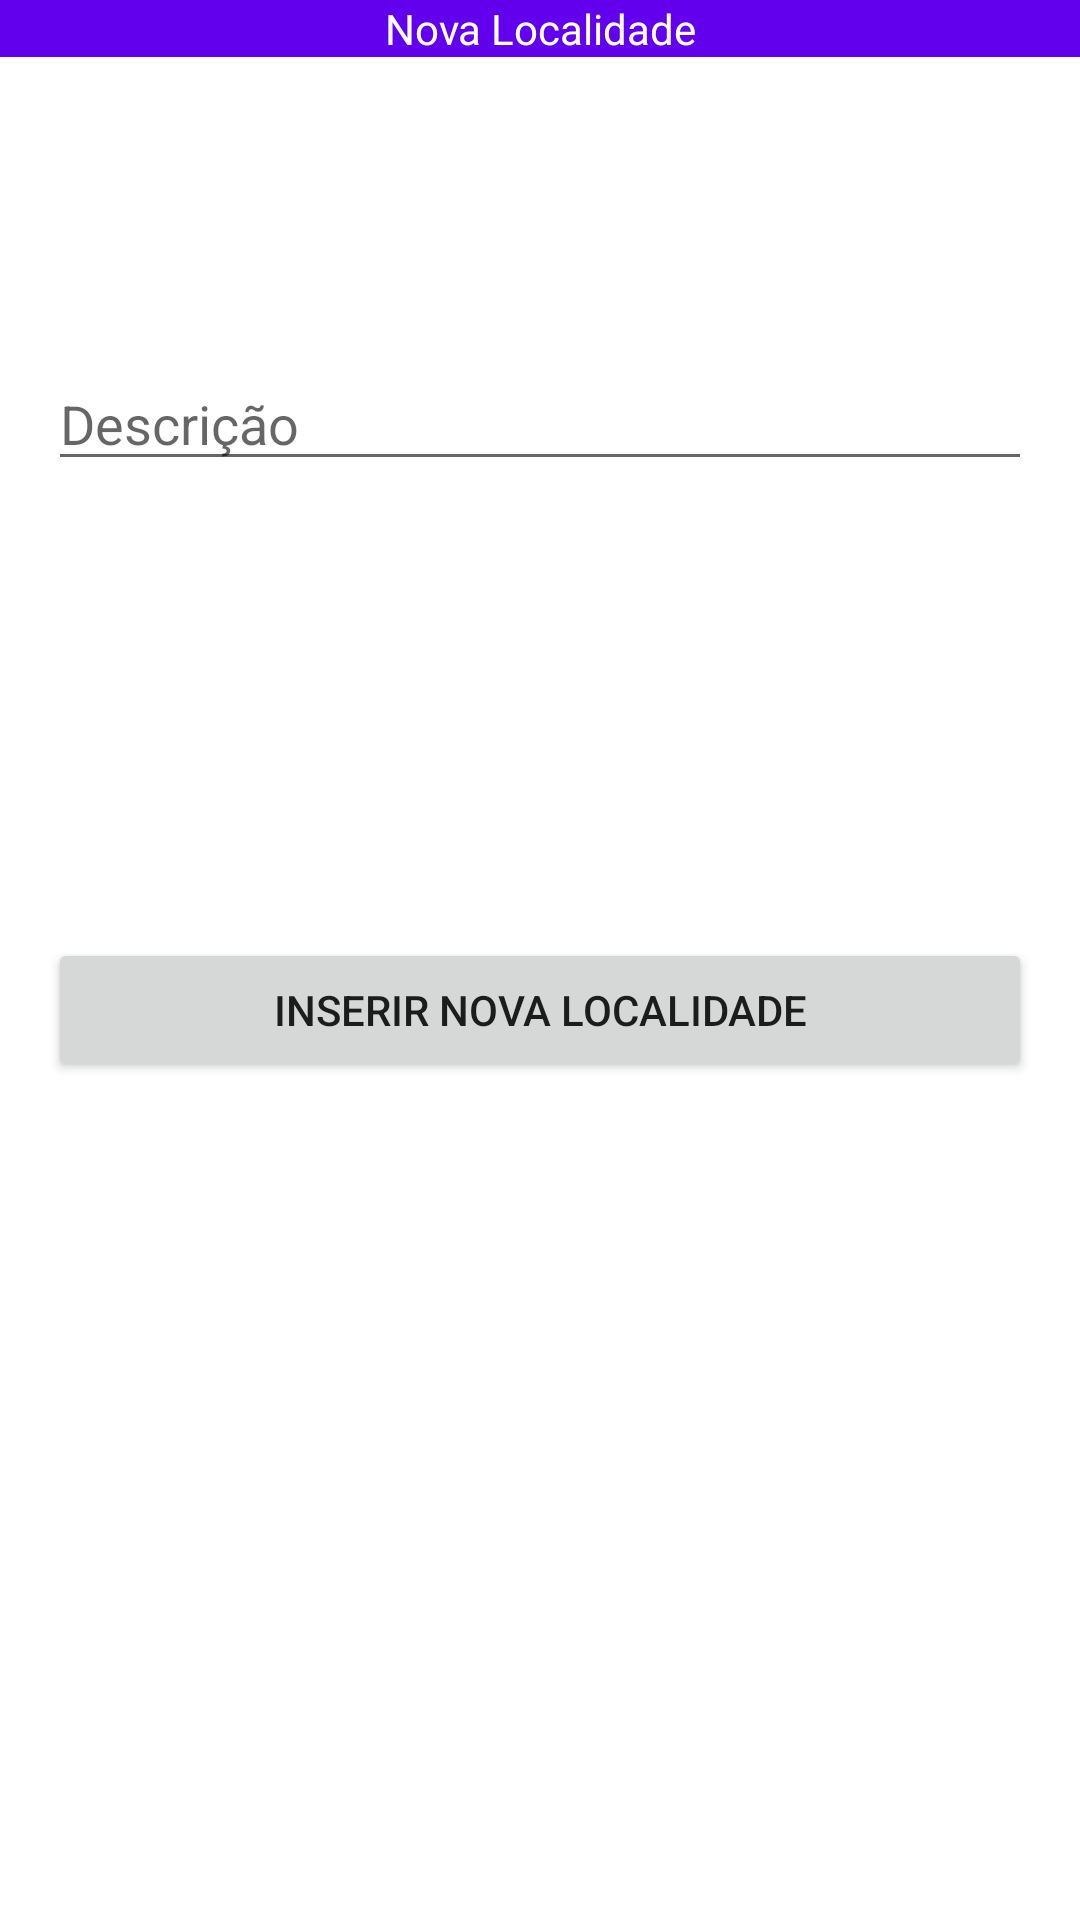

The Android layout XML behind this screen, and the referenced resources:
<!-- AndroidManifest.xml: application theme AppTheme -->
<!-- res/layout/activity_cadastro_localidade.xml -->
<?xml version="1.0" encoding="utf-8"?>
<androidx.constraintlayout.widget.ConstraintLayout
    xmlns:android="http://schemas.android.com/apk/res/android"
    xmlns:app="http://schemas.android.com/apk/res-auto"
    xmlns:tools="http://schemas.android.com/tools"
    android:layout_width="match_parent"
    android:layout_height="match_parent"
    tools:context=".CadastroLocalidade">

    <TextView
        android:layout_width="match_parent"
        android:layout_height="wrap_content"
        app:layout_constraintTop_toTopOf="parent"
        app:layout_constraintLeft_toLeftOf="parent"
        app:layout_constraintRight_toRightOf="parent"
        android:id="@+id/Localidade"
        android:text="Nova Localidade"
        android:background="@color/colorPrimary"
        android:textColor="#FFFF"
        android:textAlignment="center"
        />
    
    <EditText
        android:id="@+id/descricao"
        android:layout_width="match_parent"
        android:layout_height="wrap_content"
        android:layout_marginTop="100dp"
        android:layout_marginHorizontal="16dp"
        app:layout_constraintTop_toBottomOf="@+id/Localidade"
        android:hint="Descrição"
        app:layout_constraintRight_toRightOf="parent"
        app:layout_constraintLeft_toLeftOf="parent"
        />

    <TextView
        android:id="@+id/coordenadas"
        android:layout_width="match_parent"
        android:layout_height="wrap_content"
        android:layout_marginTop="32dp"
        android:textSize="15dp"
        android:layout_marginHorizontal="16dp"
        app:layout_constraintTop_toBottomOf="@+id/descricao"
        app:layout_constraintRight_toRightOf="parent"
        app:layout_constraintLeft_toLeftOf="parent"
        />



    <Button
        android:id="@+id/InserirLocalidade"
        android:layout_width="match_parent"
        android:layout_height="wrap_content"
        android:layout_marginTop="100dp"
        android:layout_marginHorizontal="16dp"
        app:layout_constraintTop_toBottomOf="@+id/coordenadas"
        android:onClick="inserirLocalidade"
        android:text="Inserir Nova Localidade"

        />


    

</androidx.constraintlayout.widget.ConstraintLayout>
<!-- resources referenced by this layout -->
<resources>
  <color name="colorPrimary">#6200EE</color>
  <style name="AppTheme" parent="Theme.MaterialComponents.Light.DarkActionBar">
          
          <item name="colorPrimary">@color/preto</item>
          <item name="colorPrimaryDark">@color/colorPrimaryDark</item>
          <item name="colorAccent">@color/colorAccent</item>
      </style>
  <color name="preto">#000000</color>
  <color name="colorPrimaryDark">#3700B3</color>
  <color name="colorAccent">#FF5733</color>
</resources>
